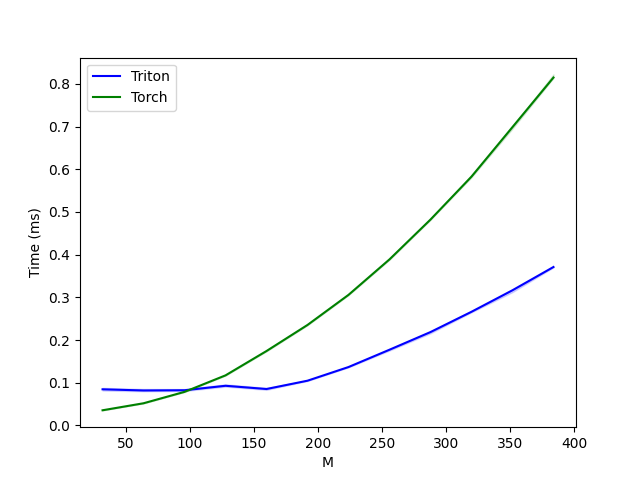

Values plotted in this chart, from the file beside it:
M, Triton, Torch
32, 0.08448, 0.03533
64, 0.08176, 0.05178
96, 0.08227, 0.0785
128, 0.09274, 0.1172
160, 0.08517, 0.1742
192, 0.1046, 0.2353
224, 0.1366, 0.3058
256, 0.1772, 0.389
288, 0.2186, 0.4823
320, 0.2661, 0.5828
352, 0.3166, 0.699
384, 0.3711, 0.815
